Dataset: dataset (GitHub, assiri/Vision-Transformer). Classes: front or left, front or right, hump, left turn, narrows from left, narrows from right, no horron, no parking, no u-turn, overtaking is forbidden, parking, pedestrian crossing, right or left, right turn, rotor, slow, speed limit 100, speed limit 30, speed limit 40, speed limit 50, speed limit 60, speed limit 80, stop, u-turn.

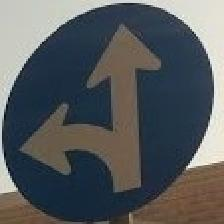
Label: front or right

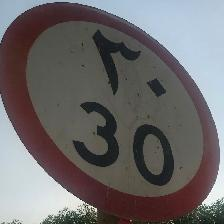
Label: speed limit 30

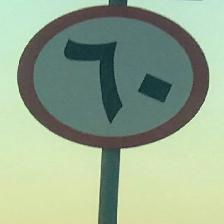
Label: speed limit 60

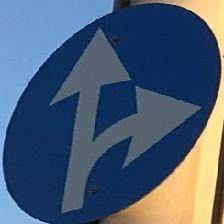
Label: front or left

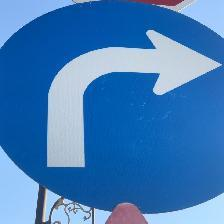
Label: right turn

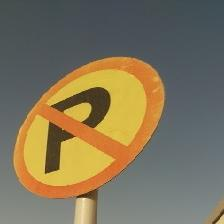
Label: no parking
